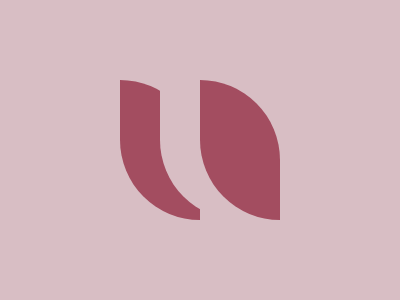

Give the HTML and CSS whose rendering is this image.

<!-- 100% match, 179 characters -->
<p><style>&{background:#D8BEC4;*{width:80;height:140;background:#0000;border-radius:0 80px;margin:80 160;box-shadow:-40px 0 #A34D60}p{box-shadow:none;background:#A34D60;margin:40}
